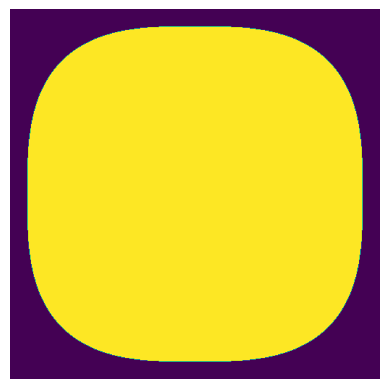

Write the Python code that produced this figure.
import numpy
import matplotlib.pyplot as plt
from scipy.spatial.distance import minkowski


def f(x, y, p):
    return minkowski([x, y], [0.0, 0.0], p) <= 1.0


def ball(p):
    return numpy.vectorize(f)(X, Y, p)


Square = numpy.meshgrid(numpy.linspace(-1.1, 1.1, 512), numpy.linspace(-1.1, 1.1, 512), indexing='ij')
X = Square[0]
Y = Square[1]
plt.imshow(ball(3))
plt.axis('off')
plt.show()
